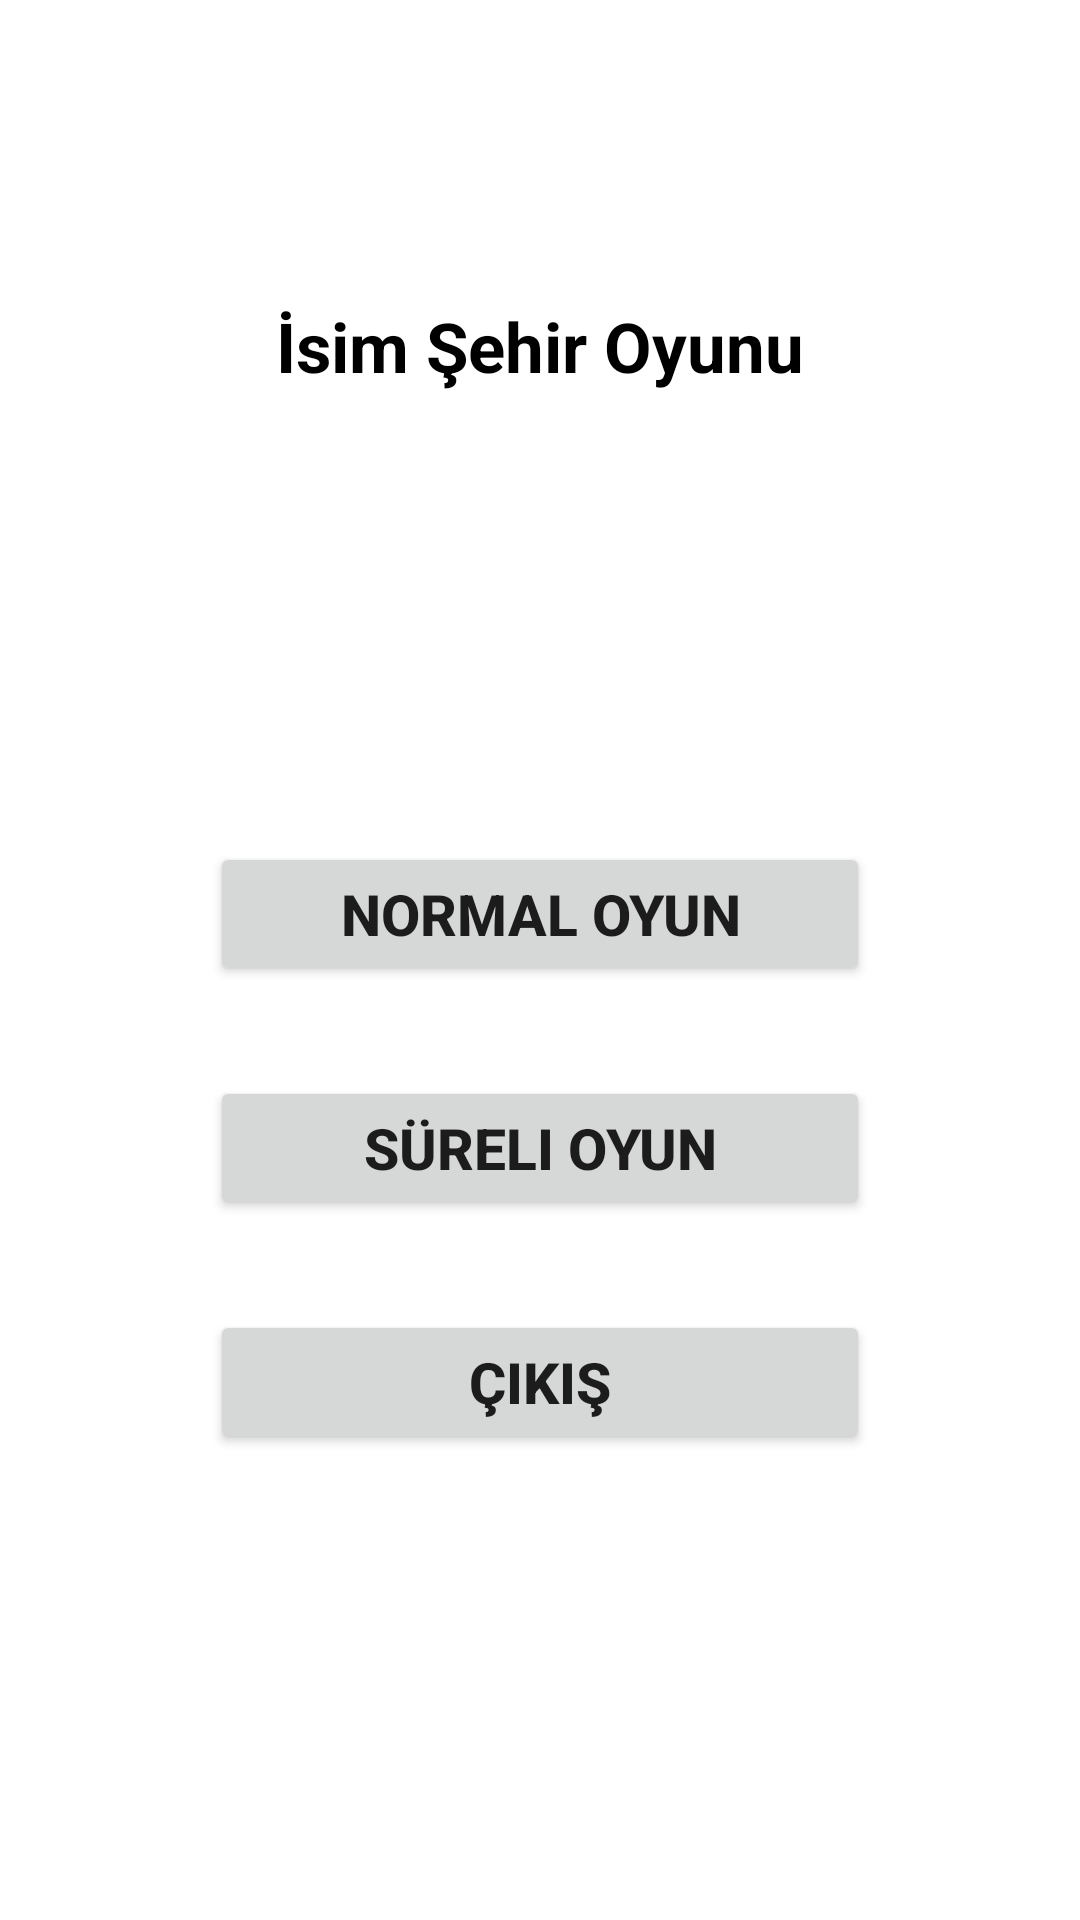

Here is an Android app screen rendered from its layout file. Give the layout XML and the strings, colors and styles it references.
<!-- AndroidManifest.xml: application theme Theme.İsimSehirOyunu -->
<!-- res/layout/activity_main.xml -->
<?xml version="1.0" encoding="utf-8"?>
<androidx.constraintlayout.widget.ConstraintLayout xmlns:android="http://schemas.android.com/apk/res/android"
    xmlns:app="http://schemas.android.com/apk/res-auto"
    xmlns:tools="http://schemas.android.com/tools"
    android:layout_width="match_parent"
    android:layout_height="match_parent"
    tools:context=".MainActivity">

    <Button
        android:id="@+id/btnNormalOyun"
        android:layout_width="220dp"
        android:layout_height="wrap_content"
        android:layout_marginTop="150dp"
        android:onClick="btnAnasayfaAyar"
        android:text="Normal Oyun"
        android:textSize="19sp"
        android:textStyle="bold"
        app:layout_constraintEnd_toEndOf="parent"
        app:layout_constraintStart_toStartOf="parent"
        app:layout_constraintTop_toBottomOf="@+id/textViewOyunİsmi" />

    <Button
        android:id="@+id/btnCikis"
        android:layout_width="220dp"
        android:layout_height="wrap_content"
        android:layout_marginTop="30dp"
        android:onClick="btnAnasayfaAyar"
        android:text="Çıkış"
        android:textSize="19sp"
        android:textStyle="bold"
        app:layout_constraintEnd_toEndOf="parent"
        app:layout_constraintStart_toStartOf="parent"
        app:layout_constraintTop_toBottomOf="@+id/btnSureliOyun" />

    <Button
        android:id="@+id/btnSureliOyun"
        android:layout_width="220dp"
        android:layout_height="wrap_content"
        android:layout_marginTop="30dp"
        android:onClick="btnAnasayfaAyar"
        android:text="Süreli Oyun"
        android:textSize="19sp"
        android:textStyle="bold"
        app:layout_constraintEnd_toEndOf="parent"
        app:layout_constraintStart_toStartOf="parent"
        app:layout_constraintTop_toBottomOf="@+id/btnNormalOyun" />

    <TextView
        android:id="@+id/textViewOyunİsmi"
        android:layout_width="wrap_content"
        android:layout_height="wrap_content"
        android:layout_marginTop="100dp"
        android:text="İsim Şehir Oyunu"
        android:textColor="#000000"
        android:textSize="23sp"
        android:textStyle="bold"
        app:layout_constraintEnd_toEndOf="parent"
        app:layout_constraintStart_toStartOf="parent"
        app:layout_constraintTop_toTopOf="parent" />

</androidx.constraintlayout.widget.ConstraintLayout>
<!-- resources referenced by this layout -->
<resources>
  <style name="Theme.İsimSehirOyunu" parent="Theme.MaterialComponents.DayNight.DarkActionBar">
          
          <item name="colorPrimary">@color/purple_500</item>
          <item name="colorPrimaryVariant">@color/purple_700</item>
          <item name="colorOnPrimary">@color/white</item>
          
          <item name="colorSecondary">@color/teal_200</item>
          <item name="colorSecondaryVariant">@color/teal_700</item>
          <item name="colorOnSecondary">@color/black</item>
          
          <item name="android:statusBarColor" tools:targetApi="l">?attr/colorPrimaryVariant</item>
          
      </style>
  <!-- not gathered from this repository: default colours our renderer supplied (Android Studio template values) -->
  <color name="purple_500">#FF6200EE</color>
  <color name="purple_700">#FF3700B3</color>
  <color name="teal_200">#FF03DAC5</color>
  <color name="teal_700">#FF018786</color>
  <color name="black">#FF000000</color>
  <color name="white">#FFFFFFFF</color>
</resources>
